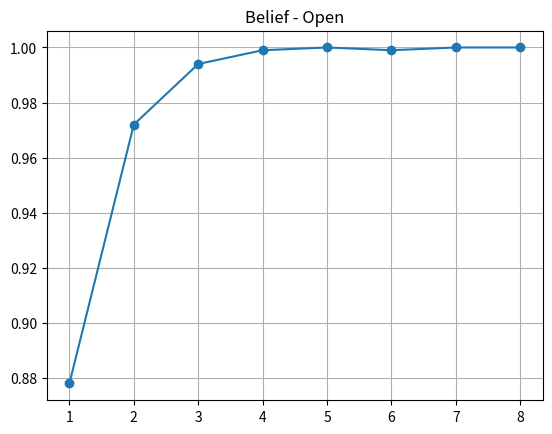

The script that saved this image:
import numpy as np
import matplotlib.pyplot as plt

# set index 0 as open, 1 as closed(same as in the class!)

# model after measurement
measurement_model = np.array(
    [[0.9, 0.5],
     [0.1, 0.5],]
)

# model after action - for bel_bar (never change because robot always pushes)
action_model = np.array(
    [[1, 0.6],
     [0, 0.4]]
)

bel = np.array(
    [[0.5],
     [0.5]]
)

measurements = [ 0, 0, 0, 0, 0, 1, 0, 0 ]
belief_open = []

for measurement in measurements:
    bel_bar = action_model @ bel
    unnormalized_posterior = (
        measurement_model * \
        np.repeat(bel_bar, 2, axis=1).transpose())[measurement]
    posterior = unnormalized_posterior / sum(unnormalized_posterior)
    belief_open.append(round(posterior[0], 3))
    bel = np.array([ posterior ]).transpose()


plt.plot(range(1, len(belief_open)+1), belief_open, marker='o')
plt.title("Belief - Open")
plt.grid(True)
plt.show()